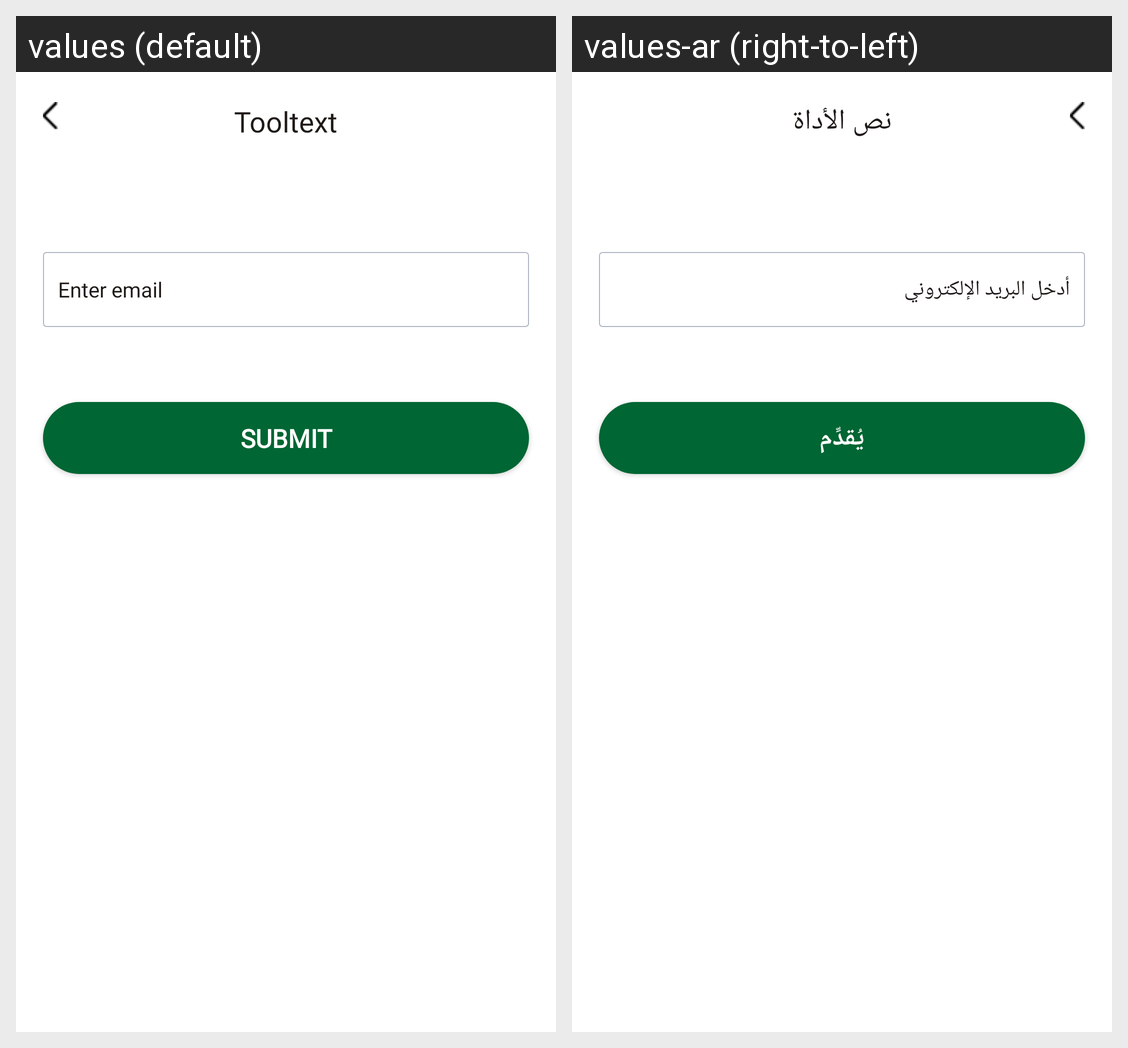

Strings drawn on this Android screen and how each of the app's shown locales translates them:
Android screen res/layout/activity_forgot_password.xml rendered under 2 locales, left to right: values (default), values-ar (right-to-left). Device: Nexus 5 (rendered at 1080×1920; each locale shown at half size, 540×960, under a caption strip naming it); theme Theme.Art_Stationary.
Strings drawn on this screen, with the default value and each locale's value (text and hints the layout hard-codes, and strings that could not be matched under every locale, appear in the picture but are not listed):

enterEmail
  values: Enter email
  values-ar: أدخل البريد الإلكتروني

submit
  values: Submit
  values-ar: يُقدِّم

Tooltext
  values: Tooltext
  values-ar: نص الأداة
